27-way image classification set "dataset" from GitHub (springboardmentor200310m/Inters_Branches); label vocabulary: accordion, acoustic guitar, banjo, bass guitar, clarinet, cymbals, dobro, electric guitar, floor tom, harmonica, harmonium, hi-hats, horn, keyboard, mandolin, organ, piano, saxophone, shakers, tambourine, trombone, trumpet, ukulele, violin, cowbell, flute, vibraphone.

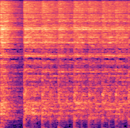
Label: hi-hats

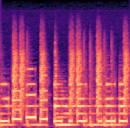
Label: keyboard

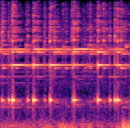
Label: cowbell

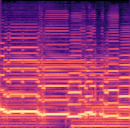
Label: harmonium

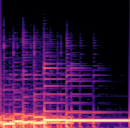
Label: bass guitar

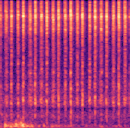
Label: shakers
